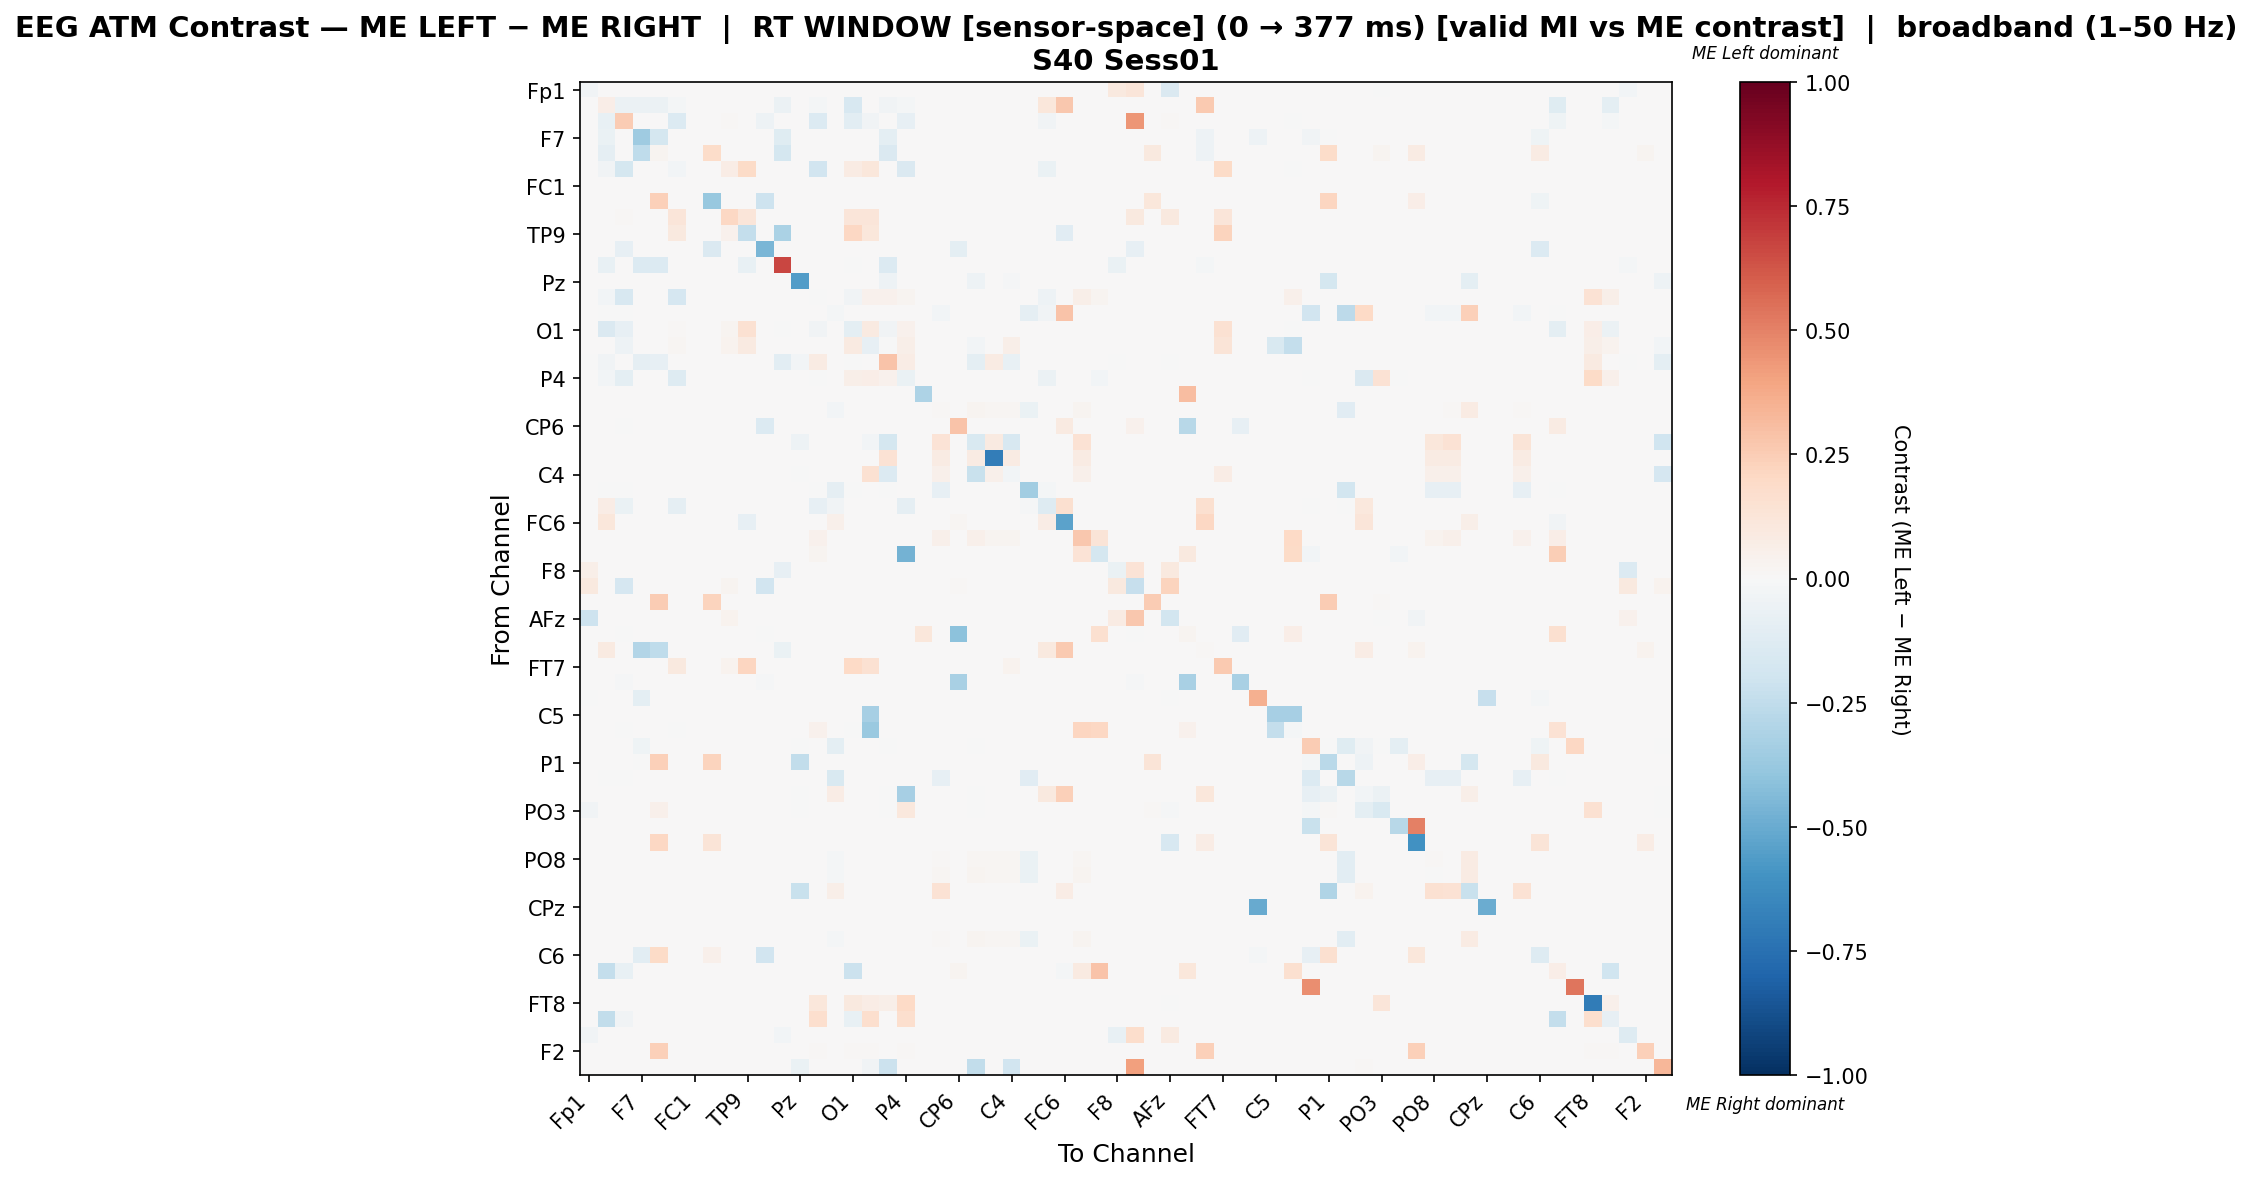

Source data for this figure (header and first rows):
, Fp1, Fz, F3, F7, FT9, FC5, FC1, C3, T7, TP9, CP5, CP1, Pz, P3, P7, O1, Oz, O2, P4, P8, TP10, CP6, CP2
Fp1, -0.03875, 0.0, 0.0, 0.0, 0.0, 0.0, 0.0, 0.0, 0.0, 0.0, 0.0, 0.0, 0.0, 0.0, 0.0, 0.0, 0.0, 0.0, 0.0, 0.0, 0.0, 0.0, 0.0
Fz, 0.0, 0.06973, -0.05771, -0.05871, -0.05871, -0.02189, 0.0, 0.0, 0.0, 0.0, 0.0, -0.05871, 0.0, -0.02189, 0.0, -0.1602, 0.0, -0.03881, -0.02189, 0.0, 0.0, 0.0, 0.0
F3, 0.0, -0.07049, 0.2534, 0.0, 0.0, -0.135, 0.0, 0.0, 0.01149, 0.0, -0.04779, 0.0, 0.0, -0.135, 0.0, -0.1087, -0.03823, 0.0, -0.08124, 0.0, 0.0, 0.0, 0.0
F7, 0.0, -0.06371, 0.0, -0.3531, -0.1771, 0.0, 0.0, 0.0, 0.0, 0.0, 0.0, -0.1231, 0.0, 0.0, 0.0, 0.0, 0.0, -0.1015, 0.0, 0.0, 0.0, 0.0, 0.0
FT9, 0.0, -0.09219, 0.0, -0.2562, 0.02787, 0.0, 0.0, 0.181, 0.0, 0.0, 0.0, -0.175, 0.0, 0.001104, 0.0, 0.001104, 0.001104, -0.1437, 0.001104, 0.0, 0.0, 0.0, 0.0
FC5, 0.0, -0.03459, -0.1777, 0.0, 0.0, -0.03105, 0.0, 0.0, 0.07692, 0.1899, 0.0, 0.0, 0.0, -0.1934, 0.0, 0.08456, 0.114, 0.0, -0.1462, 0.0, 0.0, 0.0, 0.0
FC1, 0.0, 0.0, 0.0, 0.0, 0.0, 0.0, 0.0, 0.0, 0.0, 0.0, 0.0, 0.0, 0.0, 0.0, 0.0, 0.0, 0.0, 0.0, 0.0, 0.0, 0.0, 0.0, 0.0
C3, 0.0, 0.0, 0.0, 0.0, 0.2375, 0.0, 0.0, -0.3827, 0.0, 0.0, -0.2087, 0.0, 0.0, 0.0, 0.0, 0.0, 0.0, 0.0, 0.0, 0.0, 0.0, 0.0, 0.0
T7, 0.0, 0.0, 0.01099, 0.0, 0.0, 0.1172, 0.0, 0.0, 0.2088, 0.1172, 0.0, 0.0, 0.0, 0.0, 0.0, 0.1172, 0.1172, 0.0, 0.0, 0.0, 0.0, 0.0, 0.0
TP9, 0.0, 0.0, 0.0, 0.0, 0.0, 0.09789, 0.0, 0.0, 0.03965, -0.241, 0.0, -0.3182, 0.0, 0.0, 0.0, 0.2045, 0.1103, 0.0, 0.0, 0.0, 0.0, 0.0, 0.0
CP5, 0.0, 0.0, -0.08233, 0.0, 0.0, 0.0, 0.0, -0.1446, 0.0, 0.0, -0.4538, 0.0, 0.0, 0.0, 0.0, 0.0, 0.0, 0.0, 0.0, 0.0, 0.0, -0.09639, 0.0
CP1, 0.0, -0.07117, 0.0, -0.1399, -0.1375, 0.0, 0.0, 0.0, 0.0, -0.076, 0.0, 0.6659, 0.0, 0.0, 0.0, -0.001206, 0.0, -0.1339, 0.0, 0.0, 0.0, 0.0, 0.0
Pz, 0.0, 0.0, 0.0, 0.0, 0.0, 0.0, 0.0, 0.0, 0.0, 0.0, 0.0, 0.0, -0.5617, 0.0, 0.0, 0.0, 0.0, -0.05357, 0.0, 0.0, 0.0, 0.0, -0.05357
P3, 0.0, -0.03094, -0.1589, 0.0, 0.0, -0.1716, 0.0, 0.0, 0.0, 0.0, 0.0, 0.0, 0.0, -0.003582, 0.0, -0.03144, 0.04182, 0.0403, 0.0246, 0.0, 0.0, 0.0, 0.0
P7, 0.0, -0.002801, -0.002801, 0.0, 0.0, 0.0, 0.0, 0.0, 0.0, 0.0, 0.0, 0.0, 0.0, 0.0, -0.01602, 0.0, 0.0, 0.0, 0.0, 0.0, -0.02801, 0.0, 0.0
O1, 0.0, -0.1463, -0.08004, 0.0, 0.0, 0.01277, 0.0, 0.0, 0.02977, 0.1535, 0.0, -0.00276, 0.0, -0.03149, 0.0, -0.09513, 0.09243, -0.03468, 0.04579, 0.0, 0.0, 0.0, 0.0
Oz, 0.0, 0.0, -0.04777, 0.0, 0.0, 0.02078, 0.0, 0.0, 0.03426, 0.09315, 0.0, 0.0, 0.0, 0.004719, 0.0, 0.0893, -0.08136, -0.003625, 0.05567, 0.0, 0.0, 0.0, -0.02548
O2, -0.0009132, -0.03744, 0.0, -0.08767, -0.08584, 0.0, 0.0, 0.0, 0.0, 0.0, 0.0, -0.1032, -0.02922, 0.08255, 0.0, -0.003138, 0.007653, 0.2842, 0.07301, 0.0, 0.0, 0.0, -0.09772
P4, 0.0, -0.02949, -0.09383, 0.0, 0.0, -0.1273, 0.0, 0.0, 0.0, 0.0, 0.0, 0.0, 0.0, -0.00364, 0.0, 0.05963, 0.06684, 0.04587, -0.06403, 0.0, 0.0, 0.0, 0.0
P8, 0.0, 0.0, 0.0, 0.0, 0.0, 0.0, 0.0, 0.0, 0.0, 0.0, 0.0, 0.0, 0.0, 0.0, 0.0, 0.0, 0.0, 0.0, 0.0, -0.3082, 0.0, 0.0, 0.0
TP10, 0.0, 0.0, 0.0, 0.0, 0.0, 0.0, 0.0, 0.0, 0.0, 0.0, 0.0, 0.0, 0.0, 0.0, -0.02407, 0.0, 0.0, 0.0, 0.0, 0.0007994, 0.009508, 0.0, 0.02638
CP6, 0.0, 0.0, -0.002801, 0.0, 0.0, 0.0, 0.0, 0.0, 0.0, 0.0, -0.1401, 0.0, 0.0, 0.0, 0.0, 0.0, 0.0, 0.0, 0.0, 0.0, 0.0, 0.2872, 0.0
CP2, 0.0, 0.0, 0.0, 0.0, 0.0, 0.0, 0.0, 0.0, 0.0, 0.0, 0.0, 0.0, -0.05237, 0.0, 0.0, 0.0, -0.02619, -0.1735, 0.0, 0.004132, 0.1405, 0.0, -0.1516
Cz, 0.0, 0.0, 0.0, 0.0, 0.0, 0.0, 0.0, 0.0, 0.0, 0.0, 0.0, 0.0, 0.0, 0.0, 0.0, 0.0, 0.0, 0.1406, 0.0, 0.003906, 0.07812, 0.0, 0.07812
C4, 0.002525, 0.0, 0.0, 0.0, 0.0, 0.0, 0.0, 0.0, 0.0, 0.0, 0.0, 0.0, -0.005435, 0.0, 0.0, 0.0, 0.1554, -0.1395, 0.0, 0.002525, 0.05303, 0.0, -0.2223
T8, 0.0, -0.00274, -0.00274, 0.0, 0.0, 0.0, 0.0, 0.0, 0.0, 0.0, 0.0, 0.0, 0.0, -0.00274, -0.09041, -0.00274, 0.0, -0.00274, 0.0, 0.0, -0.08493, 0.0, 0.0
FT10, 0.0, 0.0759, -0.06424, 0.0, 0.0, -0.08994, 0.0, 0.0, 0.0, 0.0, 0.0, 0.0, 0.0, -0.08137, -0.03212, 0.0, 0.0, 0.0, -0.08994, 0.0, 0.0, 0.0, 0.0
FC6, 0.0, 0.1131, 0.0, 0.0, 0.0, 0.0, 0.0, 0.0, 0.0, -0.08333, 0.0, 0.0, 0.0, 0.0, 0.05443, 0.0, 0.0, 0.0, 0.0, 0.0, 0.0, 0.02134, 0.0
FC2, 0.0, 0.0, 0.0, 0.0, 0.0, 0.0, 0.0, 0.0, 0.0, 0.0, 0.0, 0.0, 0.0, 0.04622, 0.0, 0.0, 0.0, 0.0, 0.0, 0.001401, 0.04762, 0.0, 0.05042
F4, 0.0, 0.0, 0.0, 0.0, 0.0, 0.0, 0.0, 0.0, 0.0, 0.0, 0.0, 0.0, 0.0, 0.02616, 0.0, 0.0, 0.0, 0.0, -0.4762, 0.0, 0.0, 0.0, 0.0
F8, 0.05608, 0.0, 0.0, 0.0, 0.0, 0.0, 0.0, 0.0, 0.0, 0.0, 0.0, -0.0848, 0.0, 0.0, 0.0, 0.0, 0.0, 0.0, 0.0, 0.0, 0.0, 0.0, 0.0
AF7, 0.0951, 0.0, -0.1645, 0.0, 0.0, 0.0, 0.0, 0.0, 0.02703, 0.0, -0.1887, 0.0, 0.0, 0.0, 0.0, 0.0, 0.0, 0.0, 0.0, 0.0, 0.0, 0.009009, 0.0
AF3, 0.0, 0.0, 0.0, 0.0, 0.2557, 0.0, 0.0, 0.2216, 0.0, 0.0, 0.0, 0.0, 0.0, 0.0, 0.0, 0.0, 0.0, 0.0, 0.0, 0.0, 0.0, 0.0, 0.0
AFz, -0.2045, 0.0, 0.003614, 0.0, 0.0, 0.0, 0.0, 0.0, 0.03253, 0.0, 0.0, 0.0, 0.0, 0.0, 0.0, 0.0, 0.0, 0.0, 0.0, 0.0, 0.0, 0.0, 0.0
F1, 0.0, 0.0, -0.004049, 0.0, 0.0, 0.0, 0.0, 0.0, 0.0, 0.0, -0.004049, 0.0, 0.0, 0.0, 0.0, 0.0, 0.0, 0.0, 0.0, 0.113, 0.0, -0.4089, 0.0
F5, 0.0, 0.08812, 0.0, -0.2941, -0.2574, 0.0, 0.0, 0.0, 0.0, 0.0, 0.0, -0.06471, 0.0, 0.001361, 0.0, 0.001361, 0.001361, 0.0, 0.001361, 0.0, 0.0, 0.0, 0.0
FT7, 0.0, 0.0, 0.0, 0.0, 0.0, 0.09576, 0.0, 0.0, 0.03879, 0.2158, 0.0, 0.0, 0.0, 0.0, 0.0, 0.2, 0.1515, 0.0, 0.0, 0.0, 0.0, 0.0, 0.0
FC3, 0.0, 0.0, -0.0119, 0.0, 0.0, 0.0, 0.0, 0.0, 0.0, 0.0, -0.0119, 0.0, 0.0, 0.0, 0.0, 0.0, 0.0, 0.0, 0.0, 0.0, 0.0, -0.3214, 0.0
C1, -0.002283, 0.0, 0.0, -0.1005, 0.0, 0.0, 0.0, 0.0, 0.0, 0.0, 0.0, 0.0, 0.0, 0.0, 0.0, 0.0, 0.0, 0.0, 0.0, 0.0, 0.0, 0.0, 0.0
C5, 0.0, 0.0, 0.0, 0.0, 0.0, 0.0, 0.0, 0.0, 0.0, 0.0, 0.0, 0.0, 0.0, 0.0, 0.0, 0.0, -0.3345, 0.0, 0.0, 0.0, 0.0, 0.0, 0.0
TP7, 0.0, 0.0, -0.002445, 0.0, 0.0, -0.007335, 0.0, 0.0, 0.0, 0.0, 0.0, 0.0, 0.0, 0.04359, 0.0, -0.007335, -0.3692, 0.0, 0.0, 0.0, 0.0, 0.0, 0.0
CP3, 0.0, 0.0, 0.0, -0.04585, 0.0, 0.0, 0.0, 0.0, 0.0, 0.0, 0.0, 0.0, -0.001433, 0.0, -0.09742, 0.0, 0.0, -0.001433, 0.0, 0.0, 0.0, 0.003922, -0.001433
P1, 0.0, 0.0, 0.0, -0.002315, 0.2404, 0.0, 0.0, 0.2227, 0.0, 0.0, 0.0, 0.0, -0.2454, 0.0, 0.0, 0.0, 0.0, 0.0, 0.0, 0.0, 0.0, 0.0, 0.0
P5, 0.0, -0.001623, -0.001623, 0.0, 0.0, 0.0, 0.0, 0.0, 0.0, 0.0, 0.0, 0.0, 0.0, 0.0, -0.1542, 0.0, 0.0, 0.0, 0.0, 0.0, -0.07955, 0.0, 0.0
PO7, 0.0, 0.0, 0.0, 0.0, 0.0, 0.0, 0.0, 0.0, 0.0, 0.0, 0.0, 0.0, -0.003077, 0.0, 0.07613, 0.0, 0.0, -0.003077, -0.3323, 0.0, 0.0, 0.0, -0.003077
PO3, -0.03226, 0.0, 0.0, 0.0, 0.04779, 0.0, 0.0, 0.0, 0.0, 0.0, 0.0, 0.0, -0.004608, 0.0, 0.0, 0.0, 0.0, -0.004608, 0.109, 0.0, 0.0, 0.0, -0.004608
POz, 0.0, 0.0, 0.0, 0.0, 0.0, 0.0, 0.0, 0.0, 0.0, 0.0, 0.0, 0.0, 0.0, 0.0, 0.0, 0.0, 0.0, 0.0, 0.0, 0.0, 0.0, 0.0, 0.0
PO4, 0.0, 0.0, 0.0, 0.0, 0.2052, 0.0, 0.0, 0.1272, 0.0, 0.0, 0.0, 0.0, 0.0, 0.00289, 0.0, 0.00289, 0.00289, 0.0, 0.00289, 0.0, 0.0, 0.0, 0.0
PO8, 0.0, 0.0, 0.0, 0.0, 0.0, 0.0, 0.0, 0.0, 0.0, 0.0, 0.0, 0.0, 0.0, 0.0, -0.02311, 0.0, 0.0, 0.0, 0.0, 0.0008091, 0.01303, 0.0, 0.02104
P6, 0.0, 0.0, 0.0, 0.0, 0.0, 0.0, 0.0, 0.0, 0.0, 0.0, 0.0, 0.0, 0.0, 0.0, -0.02287, 0.0, 0.0, 0.0, 0.0, 0.0007893, 0.01631, 0.0, 0.02762
P2, 0.0, 0.0, 0.0, 0.0, 0.0, 0.0, 0.0, 0.0, 0.0, 0.0, 0.0, 0.0, -0.2266, 0.0, 0.05525, 0.0, 0.0, 0.0, 0.0, 0.0, 0.1409, 0.0, 0.0
CPz, 0.0, 0.0, 0.0, 0.0, 0.0, 0.0, 0.0, 0.0, 0.0, 0.0, 0.0, 0.0, 0.0, 0.0, 0.0, 0.0, 0.0, 0.0, 0.0, 0.0, 0.0, 0.0, 0.0
CP4, 0.0, 0.0, 0.0, 0.0, 0.0, 0.0, 0.0, 0.0, 0.0, 0.0, 0.0, 0.0, 0.0, 0.0, 0.0, 0.0, 0.0, 0.0, 0.0, 0.0, 0.0, 0.0, 0.0
TP8, 0.0, 0.0, 0.0, 0.0, 0.0, 0.0, 0.0, 0.0, 0.0, 0.0, 0.0, 0.0, 0.0, 0.0, -0.02296, 0.0, 0.0, 0.0, 0.0, 0.0007968, 0.0151, 0.0, 0.0247
C6, 0.0, 0.0, 0.0, -0.1066, 0.1943, 0.0, 0.0, 0.05137, 0.0, 0.0, -0.1913, 0.0, 0.0, 0.0, 0.0, 0.0, 0.0, 0.0, 0.0, 0.0, 0.0, 0.0, 0.0
C2, 0.0, -0.2401, -0.07143, 0.0, 0.0, 0.0, 0.0, 0.0, 0.0, 0.0, 0.0, 0.0, 0.0, 0.0, 0.0, -0.2163, 0.0, 0.0, 0.0, 0.0, 0.0, 0.03035, 0.0
FC4, 0.0, 0.0, 0.0, 0.0, 0.0, 0.0, 0.0, 0.0, 0.0, 0.0, 0.0, 0.0, 0.0, 0.0, 0.0, 0.0, 0.0, 0.0, 0.0, 0.0, 0.0, 0.0, 0.0
FT8, 0.0, 0.0, 0.0, 0.0, 0.0, 0.0, 0.0, 0.0, 0.0, 0.0, 0.0, 0.0, 0.0, 0.1154, 0.0, 0.09458, 0.07093, 0.05702, 0.2031, 0.0, 0.0, 0.0, 0.0
F6, 0.0, -0.244, -0.03382, 0.0, 0.0, 0.0, 0.0, 0.0, 0.0, 0.0, 0.0, 0.0, 0.0, 0.1674, 0.0, -0.07654, 0.1674, 0.0, 0.1674, 0.0, 0.0, 0.0, 0.0
AF4, -0.03688, 0.0, 0.0, 0.0, 0.0, 0.0, 0.0, 0.0, 0.0, 0.0, 0.0, -0.02877, 0.0, 0.0, 0.0, 0.0, 0.0, 0.0, 0.0, 0.0, 0.0, 0.0, 0.0
... 2 more rows
